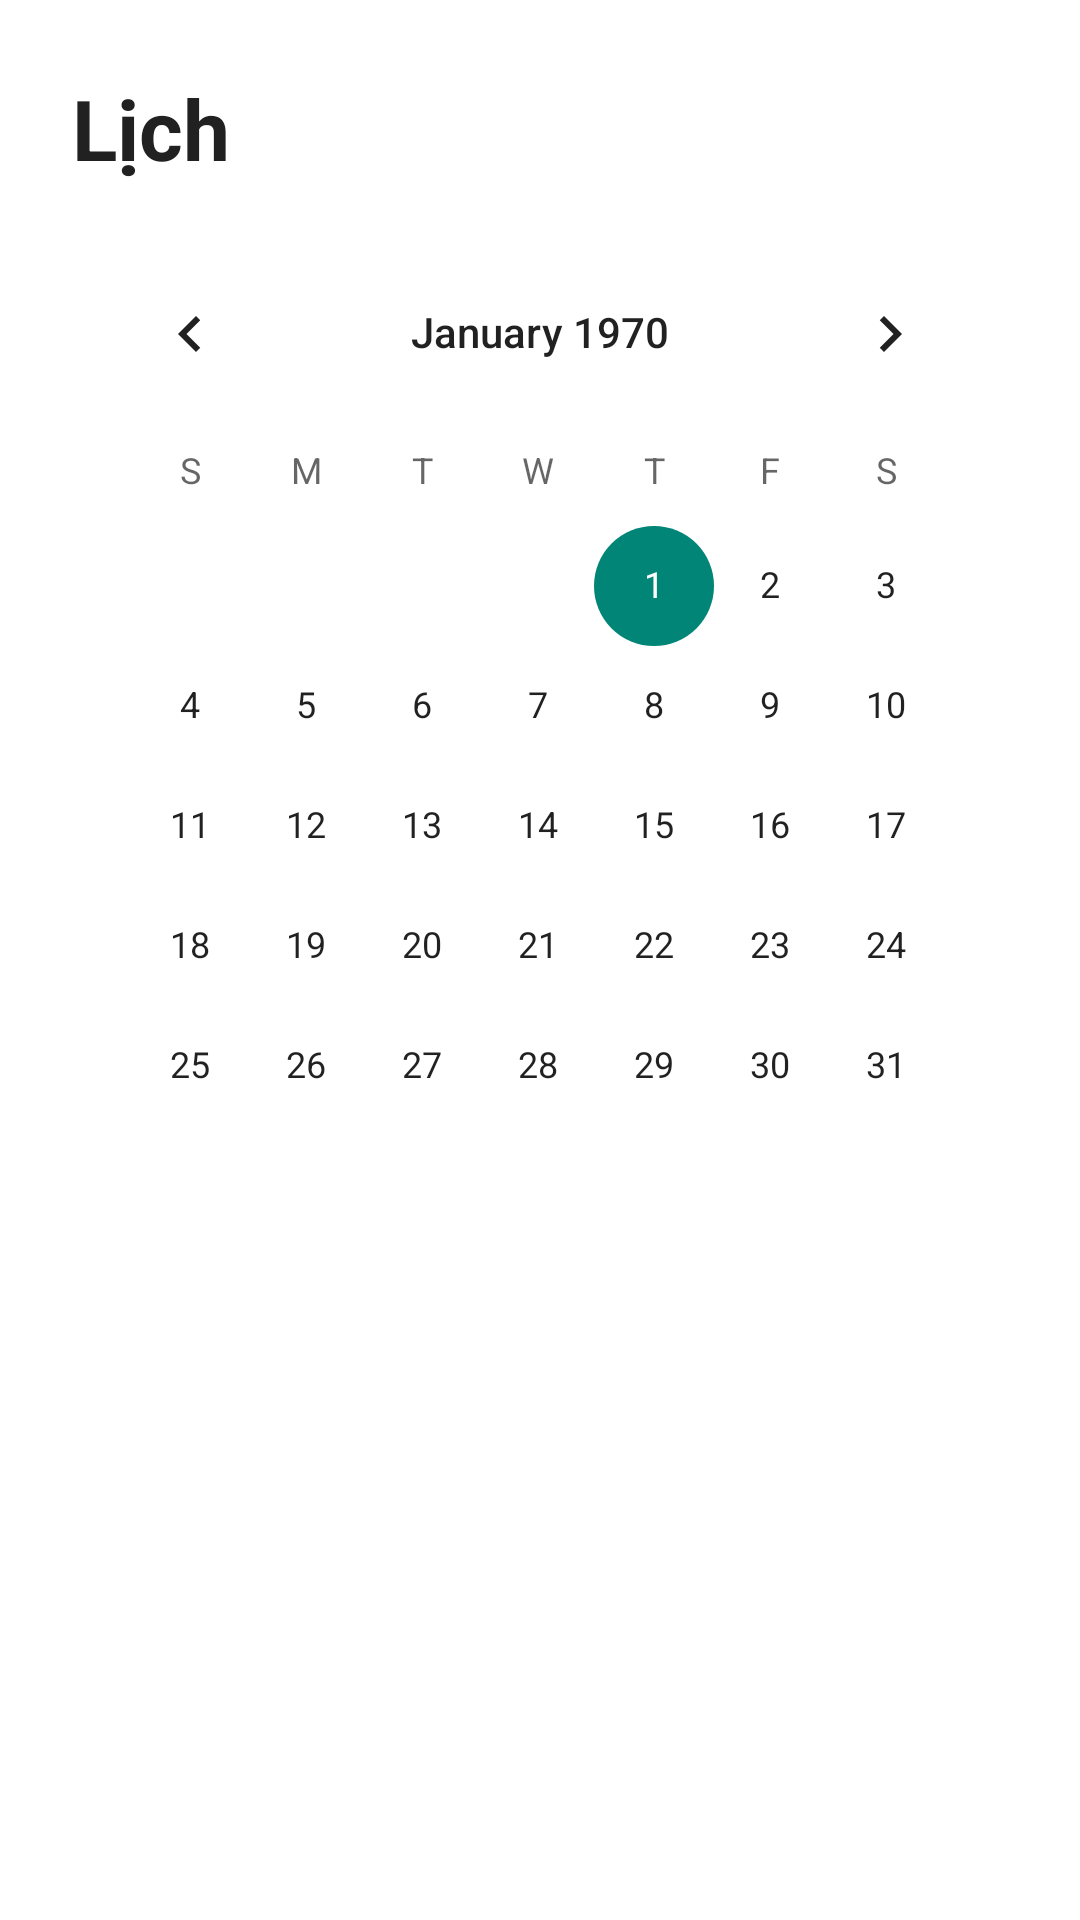

Reconstruct the res/layout file that produces this screen, plus the resources it refers to.
<!-- AndroidManifest.xml: application theme Theme.Project_TickTick -->
<!-- res/layout/fragment_calendar.xml -->
<?xml version="1.0" encoding="utf-8"?>
<LinearLayout xmlns:android="http://schemas.android.com/apk/res/android"
    android:layout_width="match_parent"
    android:layout_height="match_parent"
    android:orientation="vertical"
    android:background="@color/white"
    android:padding="24dp">

    <TextView
        android:layout_width="wrap_content"
        android:layout_height="wrap_content"
        android:text="Lịch"
        android:textColor="@color/text_dark"
        android:textSize="28sp"
        android:textStyle="bold"
        android:layout_marginBottom="16dp"/>

    <CalendarView
        android:id="@+id/calendarView"
        android:layout_width="match_parent"
        android:layout_height="wrap_content"
        android:theme="@style/Theme.AppCompat.Light" /> </LinearLayout>
<!-- resources referenced by this layout -->
<resources>
  <color name="text_dark">#212121</color>
  <color name="white">#FFFFFFFF</color>
  <style name="Theme.Project_TickTick" parent="Base.Theme.Project_TickTick" />
  <style name="Base.Theme.Project_TickTick" parent="Theme.Material3.DayNight.NoActionBar">
          
          
      </style>
</resources>
